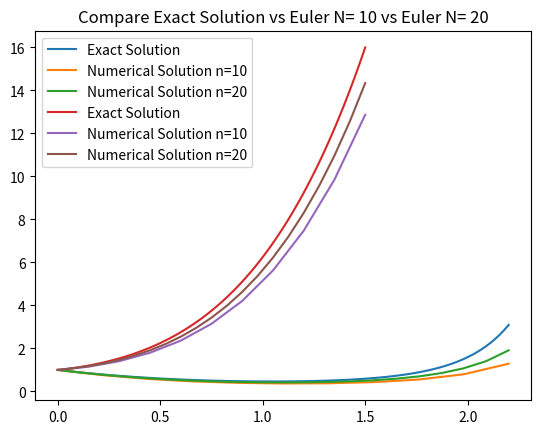
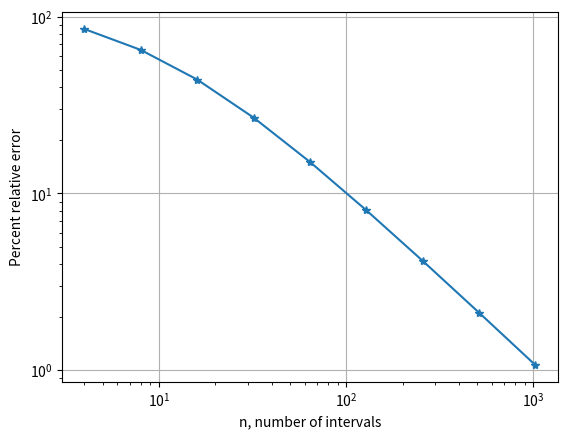

These charts were generated, in order, by the following Python code:
import math
import numpy as np
import matplotlib.pyplot as plt

def EulerODE(func, t0, tf, y0, n):

    # calculate step size
    h = (tf-t0)/n
    result = [y0]
    for i in range(n):
        slope = func(y0, t0)
        yn = y0 + h * slope
        result.append(yn)
        y0 = yn
        t0 = t0+h
    return result
  
ft = lambda y,t: y*(t**2) - 1.1*y
exact_solution = lambda t: math.exp(t**3/3 - 1.1*t)

t0 = 0
tf = 2.2
y0 = 1

n_exact = 100
y_exact_solution = []

for i in np.linspace(t0,tf,n_exact+1):
    y_exact_solution.append(exact_solution(i))

n = 10    
numerical_solution = EulerODE(ft, t0, tf, y0, n)

n_20 = 20    
numerical_solution_20 = EulerODE(ft, t0, tf, y0, n_20)

plt.plot(np.linspace(t0,tf,n_exact+1),y_exact_solution,  label='Exact Solution')
plt.plot(np.linspace(t0,tf,n+1),numerical_solution, label='Numerical Solution n=10')
plt.plot(np.linspace(t0,tf,n_20+1),numerical_solution_20, label='Numerical Solution n=20')
plt.title("Compare Exact Solution vs Euler N= 10 vs Euler N= 20")
plt.legend()
plt.show()

# Question B
ft = lambda y,t: (1+4*t)*math.sqrt(y)
exact_solution = lambda t: (t**2 + 0.5*t + 1)**2

t0 = 0
tf = 1.5
y0 = 1

n_exact = 100
y_exact_solution = []
for i in np.linspace(t0,tf,n_exact+1):
    y_exact_solution.append(exact_solution(i))

n = 10    
numerical_solution = EulerODE(ft, t0, tf, y0, n)

n_20 = 20    
numerical_solution_20 = EulerODE(ft, t0, tf, y0, n_20)

plt.plot(np.linspace(t0,tf,n_exact+1),y_exact_solution,  label='Exact Solution')
plt.plot(np.linspace(t0,tf,n+1),numerical_solution, label='Numerical Solution n=10')
plt.plot(np.linspace(t0,tf,n_20+1),numerical_solution_20, label='Numerical Solution n=20')
plt.title("Compare Exact Solution vs Euler N= 10 vs Euler N= 20")
plt.legend()
plt.show()

# Challenge
ft = lambda y,t: y*(t**2) - 1.1*y
exact_solution = lambda t: math.exp(t**3/3 - 1.1*t)

t0 = 0
tf = 2.2
y0 = 1

nlist = []
yapp = []
yex = exact_solution(2.2)
err = []

for m in range(2,11):
    n = 2**m
    nlist.append(n)
    numerical_solution = EulerODE(ft, t0, tf, y0, n)
    yapp.append(numerical_solution[-1])
    err.append(abs((yex-numerical_solution[-1])/yex)*100)

# plot the percent relative error vs. 𝑛 in a log-log plot
plt.figure()
plt.loglog(nlist, err,"*-")
plt.xlabel("n, number of intervals")
plt.ylabel("Percent relative error")
plt.grid()
plt.show()